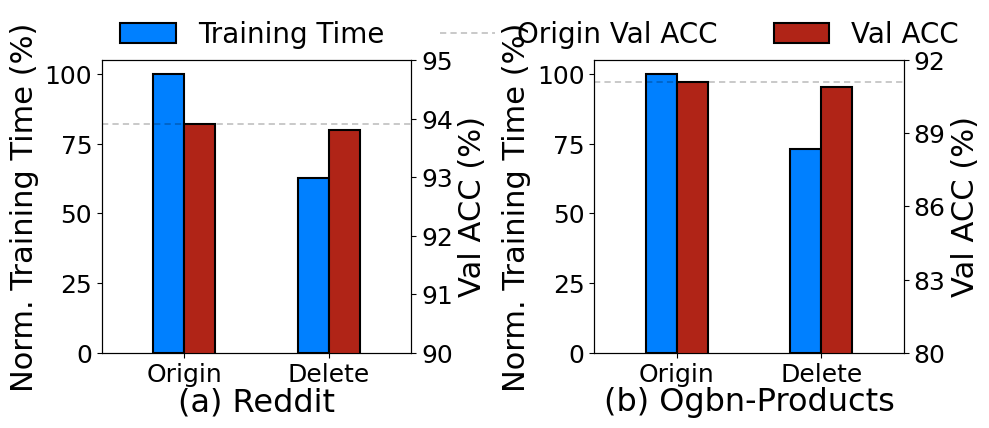

The script that saved this image: (Note: this script raises an exception after producing the figure.)
# Motivation 

# import matplotlib.pyplot as plt
# import numpy as np
# from matplotlib.ticker import PercentFormatter

# myparams = {
#         'axes.labelsize': '12',
#         'xtick.labelsize': '12',
#         'ytick.labelsize': '12',
#         # 'font.family': 'Times New Roman',
#         'figure.figsize': '5, 4',  #图片尺寸
#         'lines.linewidth': 2,
#         'legend.fontsize': '9',
#         # 'legend.loc': 'best', #[]"upper right", "upper left"]
#         'legend.loc': 'upper left', #[]"upper right", "upper left"]
#         'legend.numpoints': 1,
#         'legend.frameon': False,
#         # 'lines.ncol': 2,
#     }
# plt.rcParams.update(myparams)

# # 创建数据
# x = np.array([1, 2, 3,4])
# # x_1 = [0.5,1.5,2.5]
# # x_2 = [1.5,2.5,3.5]
# bar1_data = np.array([100, 19.2, 22.2,9.3])
# # bar2_data = np.array([88, 70, 60])
# line1_data = np.array([93.9,93.1, 94.0, 92.5])
# # line2_data = np.array([91.1,86.6, 88.1, 83.7])

# plt.figure(figsize=(7, 4))

# # 创建图表和子图
# fig, ax1 = plt.subplots()

# # 绘制两组柱形图在左侧y轴
# bar_width = 0.35
# bar1 = ax1.bar(x , bar1_data, bar_width, color='teal', alpha=0.7, label='Training Time Percentage')
# # bar2 = ax1.bar(x + bar_width/2, bar2_data, bar_width, color='g', alpha=0.7, label='NeutronSketch')
# # ax1.set_xlabel('X Axis')
# ax1.set_ylabel('Relative Training Time')
# ax1.tick_params('y')
# ax1.yaxis.set_major_formatter(PercentFormatter(100))  # 百分比格式化
# # 在同一图中创建另一个y轴用于折线图
# ax2 = ax1.twinx()
# ax2.yaxis.set_major_formatter(PercentFormatter(100))  # 百分比格式化
# ax2.plot(x, line1_data, color='purple', marker='o', linestyle='--', label='Val ACC')
# # ax2.plot(x + bar_width/2, line2_data, color='black', marker='x', linestyle='--', label='NeutronSketch')
# ax2.set_ylabel('Val ACC')
# ax2.tick_params('y')

# ax2.axhline(93.9, color='black', linestyle='--', dashes=(15, 10),linewidth = 0.3,label='Origin Val ACC')

# ax1.set_ylim(0, 100)
# ax2.set_ylim(90, 95)

# # 设置图例
# ax1.legend(loc='upper left',bbox_to_anchor=(1.2, 0.50),ncol=1,frameon=False)
# ax2.legend(loc='upper left',bbox_to_anchor=(1.2, 0.62),ncol=1,frameon=False)

# ax1.set_xticks(x)
# ax1.set_xticklabels(['Origin', 'Setup-1', 'Setup-2', 'Setup-3'])

# # 添加标题
# # plt.title('Combined Bar and Line Chart')
# # fig.text(0.5, -0.05, 'Reddit', ha='center', fontsize=10)
# # 保存图表到本地文件
# plt.savefig('./tmp.pdf',bbox_inches='tight')

# # 显示图表
# plt.show()

import matplotlib.pyplot as plt
import numpy as np
from matplotlib.ticker import PercentFormatter

myparams = {
        'axes.labelsize': '18',
        'xtick.labelsize': '18',
        'ytick.labelsize': '18',
        'font.family': 'Times New Roman',
        'figure.figsize': '5, 4',  #图片尺寸
        'lines.linewidth': 2,
        'legend.fontsize': '20',
        # 'legend.loc': 'best', #[]"upper right", "upper left"]
        'legend.loc': 'upper left', #[]"upper right", "upper left"]
        'legend.numpoints': 1,
        'legend.frameon': False,
        # 'lines.ncol': 2,
    }
plt.rcParams.update(myparams)


# 数据准备
# sec3.1
# x = np.array([1, 2, 3, 4])

x = np.array([1.5, 3])
x1 = np.array([0.8,2.2])
# x = ['Origin', '> 0.9', '> 0.9 with 0.3-0.4', '> 0.9 with 0.0-0.1']
# bar_data_1 = np.array([100, 35.5, 27.4,33.5])
# # # bar2_data = np.array([88, 70, 60])
# line_data_1 = np.array([93.9,93.8, 93.9, 93.7])

# nbr details result after delete
bar_data_1 = np.array([100,  62.6])
line_data_1 = np.array([93.9, 93.8])

# # line2_data = np.array([91.1,86.6, 88.1, 83.7])
# bar_data_1 = np.array([10, 15, 7, 12])
# line_data_1 = np.array([30, 40, 20, 25])

# bar_data_2 = np.array([100, 51.0, 53.9, 49.8])
# line_data_2 = np.array([91.1, 90.8, 90.8, 90.6])

# nbr details result after delete
bar_data_2 = np.array([100,  73.0])
line_data_2 = np.array([91.1, 90.9])

# # sec 4
# x_1 = ['origin','100', '200', '300']
# x_2 = ['origin','0.1', '0.2', '0.3']
# bar_data_1 = np.array([100,31.7, 43.7, 65.1])
# # # bar2_data = np.array([88, 70, 60])
# line_data_1 = np.array([91.1,90.3, 90.7, 90.7])
# # # line2_data = np.array([91.1,86.6, 88.1, 83.7])
# # bar_data_1 = np.array([10, 15, 7, 12])
# # line_data_1 = np.array([30, 40, 20, 25])
# bar_data_2 = np.array([100, 40.4, 43.7, 54.3])
# line_data_2 = np.array([91.1, 90.7, 90.7, 90.8])

# 创建画布和两个子图
fig, (ax1, ax3) = plt.subplots(1, 2, figsize=(10, 4))
plt.subplots_adjust(wspace=1)
# bar_width = 0.35
bar_width = 0.30
line_width=1.5
# 在第一个子图中绘制柱形图
ax1.bar(x1-bar_width/2 , bar_data_1, bar_width,  color='#0080FF', label='Training Time',lw = line_width,ec='black')
# ax1.bar(x - 0.2, bar_data_1, width=0.4, label='Bar 1', color='b', align='center')
# ax1.set_xticks([1,2,3,4],labels=['Origin', '> 0.9', '> 0.9 with 0.3-0.4', '> 0.9 with 0.0-0.1'])
ax1.set_xlim(0,3)
# ax1.set_xticks([1,2,3,4],labels=['Origin', '>0.95', '>0.90', '>0.85'])
ax1.set_xticks([0.8,2.2],labels=['Origin', 'Delete'])
# 创建第一个子图的第二个y轴
ax2 = ax1.twinx()

# 在第一个子图中绘制折线图
# ax2.plot(x1, line_data_1, color='#B02417', marker='o', linestyle='--', label='Val ACC')
ax2.bar(x1+bar_width/2 , line_data_1, bar_width,  color='#B02417', label='Val ACC',lw = line_width,ec='black')
# ax2.axhline(93.9, color='black', linestyle='--', dashes=(15, 10),linewidth = 0.3,label='Origin Val ACC')
# ax2.plot(x, line_data_1, label='Line 1', color='r', marker='o')

ax1.set_ylim(0, 105)
ax2.set_ylim(90, 95)
# ax2.set_yticks([90,90.5,91,91.5,92])

ax2.axhline(93.9, color='black', linestyle='--', dashes=(15, 10),linewidth = 0.3)
ax1.set_ylabel('Norm. Training Time (%)',fontsize=22)
ax2.set_ylabel('Val ACC (%)',fontsize=22)
# ax1.yaxis.set_major_formatter(PercentFormatter(100))  # 百分比格式化
# ax2.yaxis.set_major_formatter(PercentFormatter(100))  # 百分比格式化
# ax1.set_xticklabels(['Origin', 'Setup-1', 'Setup-2', 'Setup-3'])
# 在第二个子图中绘制柱形图
ax3.bar(x1-bar_width/2 , bar_data_2, bar_width, color='#0080FF',  label='Training Time',lw = line_width,ec='black')
# ax3.bar(x - 0.2, bar_data_2, width=0.4, label='Bar 2', color='g', align='center')
# ax3.set_xticks([1,3,5,7],labels=['Origin', '> 0.9', '> 0.9 with 0.3-0.4', '> 0.9 with 0.0-0.1'])
ax3.set_xlim(0,3)
# ax3.set_xticks([1,2,3,4],labels=['Origin', '>0.95', '>0.90', '>0.85'])
ax3.set_xticks([0.8,2.2],labels=['Origin','Delete'])
ax3.set_ylabel('Norm. Training Time (%)',fontsize=22)
# 创建第二个子图的第二个y轴
ax4 = ax3.twinx()

# 在第二个子图中绘制折线图
# ax4.plot(x1, line_data_2, color='#B02417', marker='o', linestyle='--', label='Val ACC')
ax4.bar(x1+bar_width/2 , line_data_2, bar_width, color='#B02417',  label='Val ACC',lw = line_width,ec='black')
# ax4.plot(x, line_data_2, label='Line 2', color='purple', marker='x')
ax3.set_ylim(0, 105)
ax4.set_ylim(80, 92)
ax4.set_yticks([80,83,86,89,92])
ax4.axhline(91.1, color='black', linestyle='--', dashes=(15, 10),linewidth = 0.3,label='Origin Val ACC')
ax4.set_ylabel('Val ACC (%)',fontsize=22)
# ax3.set_xticklabels(['Origin', 'Setup-1', 'Setup-2', 'Setup-3'])
# 共享图例
# ax3.yaxis.set_major_formatter(PercentFormatter(100))  # 百分比格式化
# ax4.yaxis.set_major_formatter(PercentFormatter(100))  # 百分比格式化
# ax1.set_title('(a) Reddit')
# ax3.set_title('(b) Ogbn-Products')
lines, labels = ax1.get_legend_handles_labels()
lines2, labels2 = ax4.get_legend_handles_labels()
lines += lines2
labels += labels2

# 在第一个子图上显示图例
# ax1.legend(lines, labels, loc='upper left')

# 在第二个子图上显示图例
fig.legend(lines, labels, loc='upper left',bbox_to_anchor=(0.1, 1.1),ncol=3,frameon=False)

# ax1.annotate('(a) TH_Degree', xy=(0.5, -0.15), ha='center', va='center', xycoords='axes fraction', textcoords='axes fraction',fontsize=13)
# ax3.annotate('(b) TH_Inter_Class_Sim', xy=(0.5, -0.15), ha='center', va='center', xycoords='axes fraction', textcoords='axes fraction',fontsize=13)

ax1.annotate('(a) Reddit', xy=(0.5, -0.17), ha='center', va='center', xycoords='axes fraction', textcoords='axes fraction',fontsize=23)
ax3.annotate('(b) Ogbn-Products', xy=(0.5, -0.17), ha='center', va='center', xycoords='axes fraction', textcoords='axes fraction',fontsize=23)


# 调整子图布局
plt.tight_layout()

# plt.savefig('./tmp-5-sec3-high-degree-1.pdf',bbox_inches='tight')

plt.savefig('./picture/nbr-after-delete.pdf',bbox_inches='tight')
# 显示图形
plt.show()